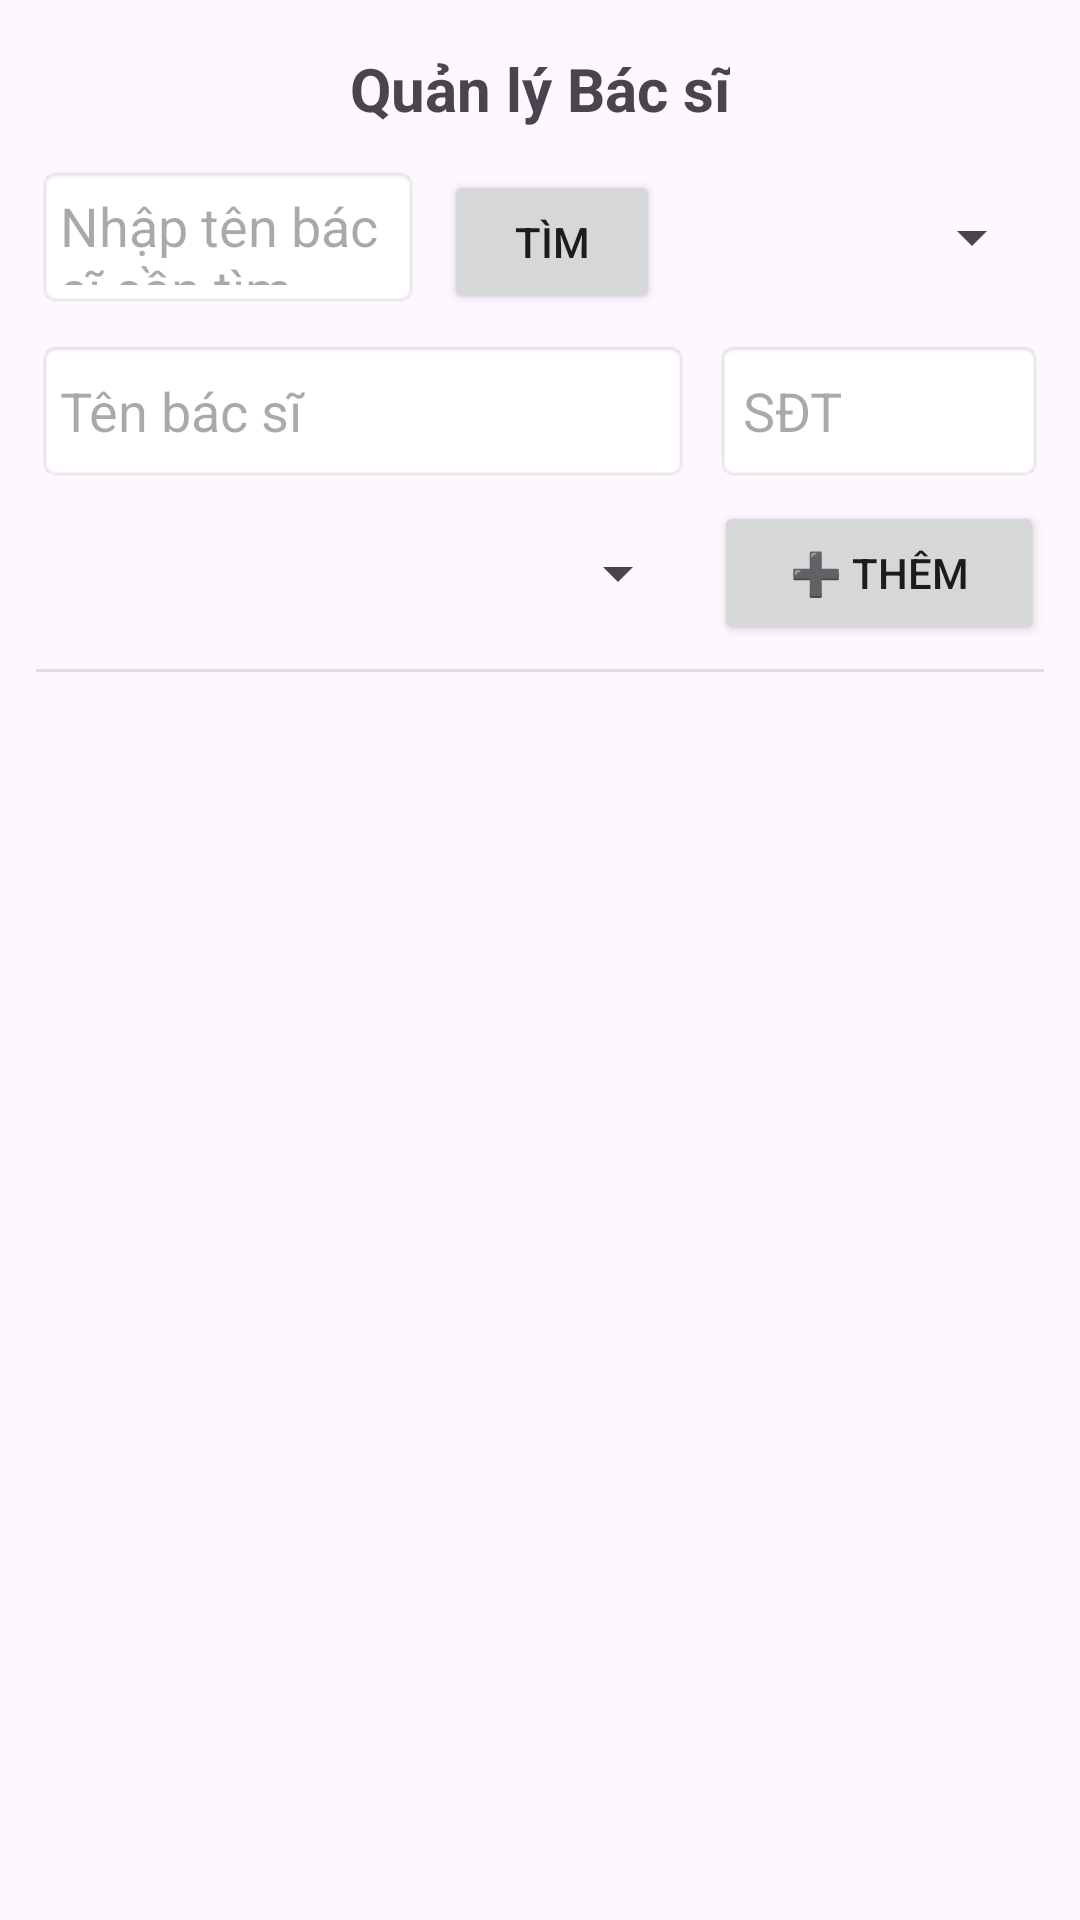

Produce the Android XML layout that renders to this screen, including the resource entries it uses.
<!-- AndroidManifest.xml: application theme Theme._1150070050_NguyenNgocTuVy_QLPK_DAGK -->
<!-- res/layout/fragment_doctors.xml -->
<?xml version="1.0" encoding="utf-8"?>
<LinearLayout xmlns:android="http://schemas.android.com/apk/res/android"
    android:orientation="vertical"
    android:padding="12dp"
    android:layout_width="match_parent"
    android:layout_height="match_parent">

    <TextView
        android:text="Quản lý Bác sĩ"
        android:textStyle="bold"
        android:textSize="20sp"
        android:layout_width="wrap_content"
        android:layout_height="wrap_content"
        android:layout_gravity="center_horizontal"
        android:padding="4dp"/>

    
    <LinearLayout
        android:orientation="horizontal"
        android:layout_width="match_parent"
        android:layout_height="wrap_content"
        android:layout_marginTop="8dp">

        <EditText
            android:id="@+id/etSearch"
            android:hint="Nhập tên bác sĩ cần tìm"
            android:layout_width="0dp"
            android:layout_height="48dp"
            android:layout_weight="1"
            android:background="@android:drawable/editbox_background"
            android:padding="8dp"/>

        <Button
            android:id="@+id/btnSearch"
            android:text="Tìm"
            android:layout_width="72dp"
            android:layout_height="48dp"
            android:layout_marginStart="8dp"/>

        <Spinner
            android:id="@+id/spFilterSpecialty"
            android:layout_width="120dp"
            android:layout_height="48dp"
            android:layout_marginStart="8dp"/>
    </LinearLayout>

    
    <LinearLayout
        android:orientation="horizontal"
        android:layout_width="match_parent"
        android:layout_height="wrap_content"
        android:layout_marginTop="10dp">

        <EditText
            android:id="@+id/etName"
            android:hint="Tên bác sĩ"
            android:layout_width="0dp"
            android:layout_height="48dp"
            android:layout_weight="1"
            android:background="@android:drawable/editbox_background"
            android:padding="8dp"/>

        <EditText
            android:id="@+id/etPhone"
            android:hint="SĐT"
            android:inputType="phone"
            android:layout_width="110dp"
            android:layout_height="48dp"
            android:layout_marginStart="8dp"
            android:background="@android:drawable/editbox_background"/>
    </LinearLayout>

    
    <LinearLayout
        android:orientation="horizontal"
        android:layout_width="match_parent"
        android:layout_height="wrap_content"
        android:layout_marginTop="6dp">

        <Spinner
            android:id="@+id/spInputSpecialty"
            android:layout_width="0dp"
            android:layout_height="48dp"
            android:layout_weight="1"/>

        <Button
            android:id="@+id/btnAdd"
            android:text="➕ Thêm"
            android:layout_width="110dp"
            android:layout_height="48dp"
            android:layout_marginStart="8dp"/>
    </LinearLayout>

    <View
        android:layout_width="match_parent"
        android:layout_height="1dp"
        android:background="#DDDDDD"
        android:layout_marginTop="8dp"/>

    <androidx.recyclerview.widget.RecyclerView
        android:id="@+id/rv"
        android:layout_width="match_parent"
        android:layout_height="0dp"
        android:layout_marginTop="8dp"
        android:layout_weight="1"/>
</LinearLayout>
<!-- resources referenced by this layout -->
<resources>
  <style name="Theme._1150070050_NguyenNgocTuVy_QLPK_DAGK" parent="Base.Theme._1150070050_NguyenNgocTuVy_QLPK_DAGK" />
  <style name="Base.Theme._1150070050_NguyenNgocTuVy_QLPK_DAGK" parent="Theme.Material3.DayNight.NoActionBar">
          
          
      </style>
</resources>
